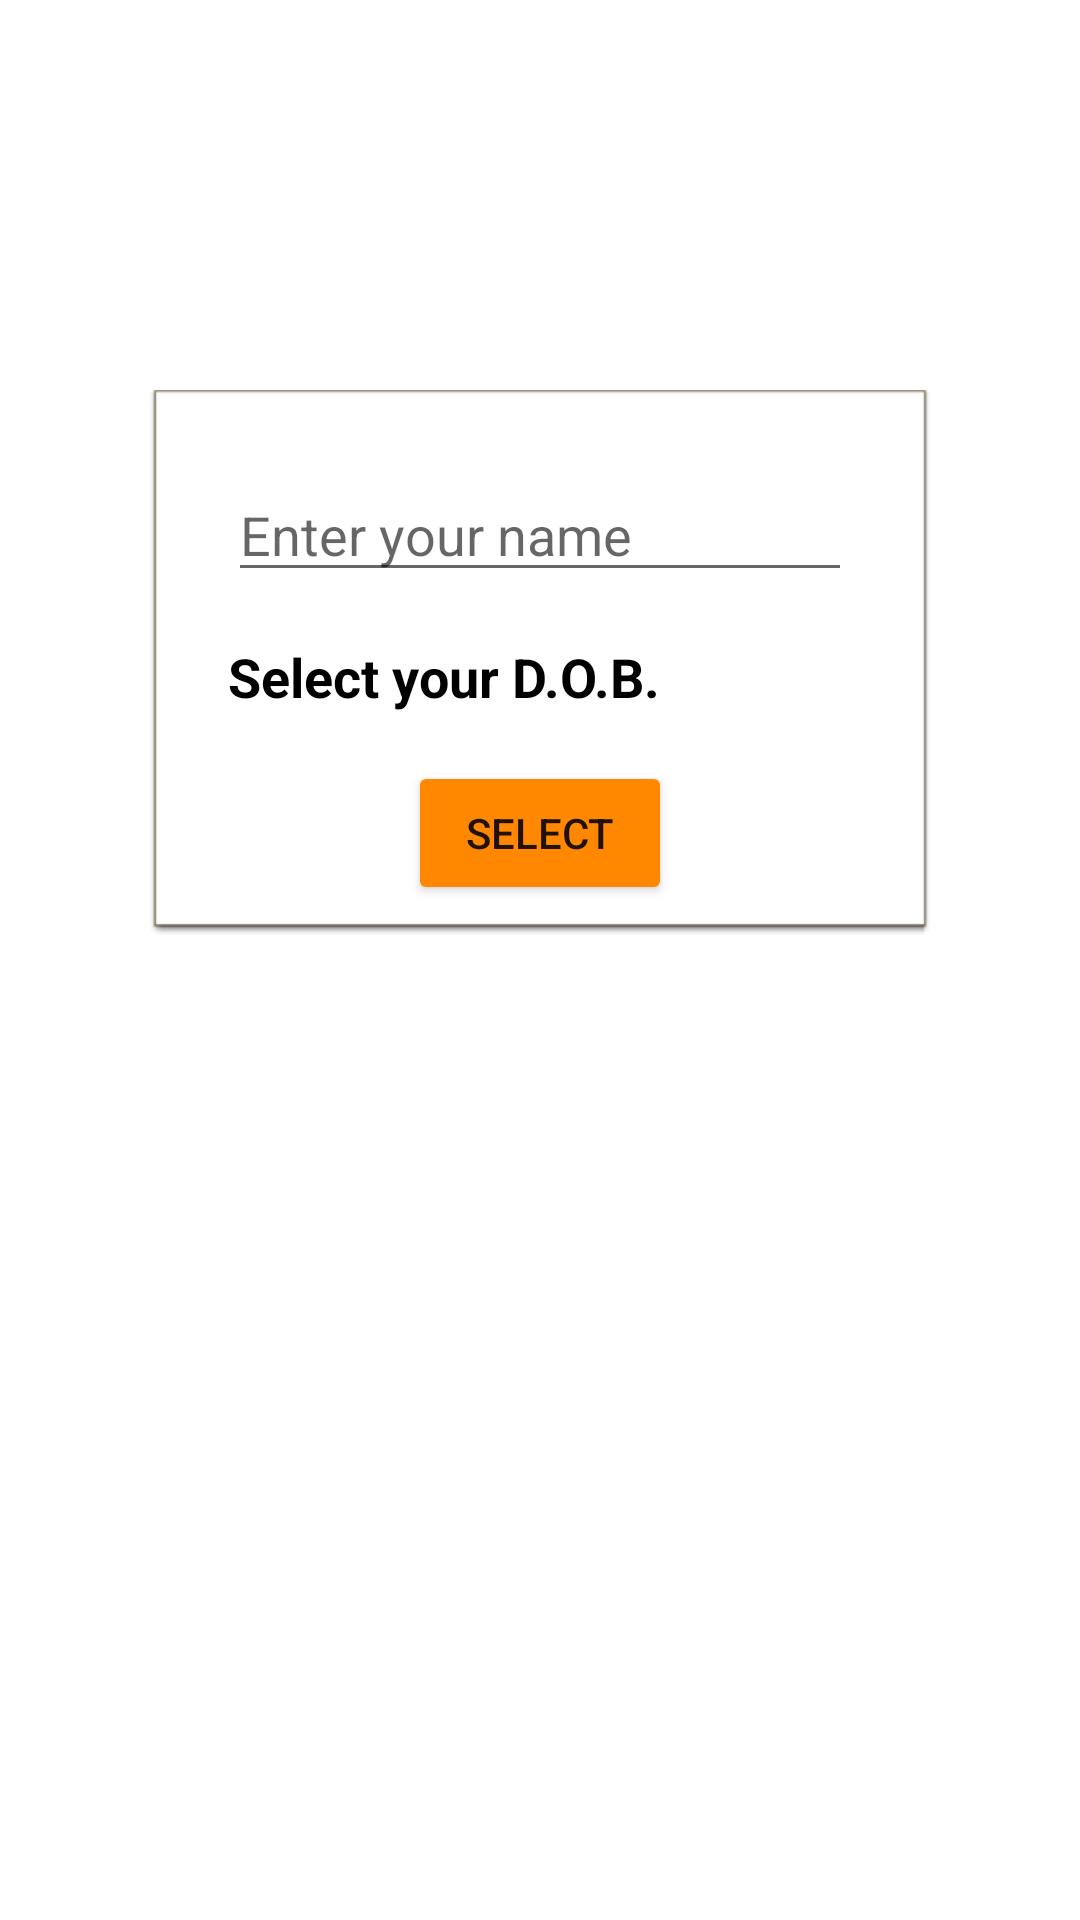

The Android layout XML behind this screen, and the referenced resources:
<!-- AndroidManifest.xml: application theme Theme.Astro_zoneApp -->
<!-- res/layout/activity_home.xml -->
<?xml version="1.0" encoding="utf-8"?>
<androidx.constraintlayout.widget.ConstraintLayout xmlns:android="http://schemas.android.com/apk/res/android"
    xmlns:app="http://schemas.android.com/apk/res-auto"
    xmlns:tools="http://schemas.android.com/tools"
    android:layout_width="match_parent"
    android:layout_height="match_parent"
    android:background="@drawable/bg4"
    tools:context=".HomeActivity">

    <androidx.constraintlayout.widget.ConstraintLayout
        android:id="@+id/constraintLayout"
        android:layout_width="match_parent"
        android:layout_height="wrap_content"
        android:layout_marginStart="50dp"
        android:layout_marginTop="130dp"
        android:layout_marginEnd="50dp"
        android:background="@android:drawable/editbox_dropdown_light_frame"
        android:padding="10dp"
        app:layout_constraintEnd_toEndOf="parent"
        app:layout_constraintStart_toStartOf="parent"
        app:layout_constraintTop_toTopOf="parent">

        <EditText
            android:id="@+id/name"
            android:layout_width="0dp"
            android:layout_height="wrap_content"
            android:layout_marginStart="16dp"
            android:layout_marginTop="16dp"
            android:layout_marginEnd="16dp"
            android:ems="10"
            android:hint="Enter your name"
            android:inputType="textPersonName"
            android:textColor="@color/black"
            app:layout_constraintEnd_toEndOf="parent"
            app:layout_constraintStart_toStartOf="parent"
            app:layout_constraintTop_toTopOf="parent" />

        <TextView
            android:id="@+id/textView2"
            android:layout_width="wrap_content"
            android:layout_height="wrap_content"
            android:layout_marginStart="16dp"
            android:layout_marginTop="16dp"
            android:text="Select your D.O.B."
            android:textColor="@color/black"
            android:textSize="18sp"
            android:textStyle="bold"
            app:layout_constraintStart_toStartOf="parent"
            app:layout_constraintTop_toBottomOf="@+id/name" />

        <Button
            android:id="@+id/dob_button"
            android:layout_width="wrap_content"
            android:layout_height="wrap_content"
            android:layout_marginTop="16dp"
            android:backgroundTint="@android:color/holo_orange_dark"
            android:padding="10dp"
            android:text="Select"
            app:layout_constraintEnd_toEndOf="parent"
            app:layout_constraintStart_toStartOf="parent"
            app:layout_constraintTop_toBottomOf="@+id/textView2" />

    </androidx.constraintlayout.widget.ConstraintLayout>

    <TextView
        android:id="@+id/result_textView"
        android:layout_width="0dp"
        android:layout_height="wrap_content"
        android:layout_marginStart="32dp"
        android:layout_marginTop="32dp"
        android:layout_marginEnd="32dp"
        android:text="Result :"
        android:textColor="@android:color/holo_red_light"
        android:textSize="24sp"
        android:textStyle="bold"
        android:visibility="invisible"
        app:layout_constraintEnd_toEndOf="parent"
        app:layout_constraintHorizontal_bias="0.0"
        app:layout_constraintStart_toStartOf="parent"
        app:layout_constraintTop_toBottomOf="@+id/constraintLayout" />

    <ImageView
        android:id="@+id/zodiacSign_Image"
        android:layout_width="wrap_content"
        android:layout_height="wrap_content"
        android:layout_marginTop="16dp"
        android:visibility="invisible"
        app:layout_constraintEnd_toEndOf="parent"
        app:layout_constraintStart_toStartOf="parent"
        app:layout_constraintTop_toBottomOf="@+id/result_textView"
        tools:srcCompat="@tools:sample/avatars" />

    <TextView
        android:id="@+id/moreinfo1"
        android:layout_width="0dp"
        android:layout_height="wrap_content"
        android:layout_marginStart="32dp"
        android:layout_marginTop="16dp"
        android:layout_marginEnd="32dp"
        android:ems="10"
        android:gravity="start|top"
        android:inputType="textMultiLine"
        android:textColor="@color/black"
        android:textSize="18sp"
        android:textStyle="bold"
        android:visibility="invisible"
        app:layout_constraintEnd_toEndOf="parent"
        app:layout_constraintHorizontal_bias="0.0"
        app:layout_constraintStart_toStartOf="parent"
        app:layout_constraintTop_toBottomOf="@+id/zodiacSign_Image" />

    <TextView
        android:id="@+id/moreinfo2"
        android:layout_width="0dp"
        android:layout_height="wrap_content"
        android:layout_marginStart="32dp"
        android:layout_marginTop="8dp"
        android:layout_marginEnd="32dp"
        android:textColor="@color/black"
        android:textSize="18sp"
        android:textStyle="bold"
        android:visibility="invisible"
        app:layout_constraintEnd_toEndOf="parent"
        app:layout_constraintStart_toStartOf="parent"
        app:layout_constraintTop_toBottomOf="@+id/moreinfo1" />

    <TextView
        android:id="@+id/characteristics"
        android:layout_width="0dp"
        android:layout_height="wrap_content"
        android:layout_marginStart="32dp"
        android:layout_marginTop="16dp"
        android:layout_marginEnd="32dp"
        android:text="Personality Traits"
        android:textColor="@color/black"
        android:textSize="20sp"
        android:textStyle="bold"
        android:visibility="invisible"
        app:layout_constraintEnd_toEndOf="parent"
        app:layout_constraintStart_toStartOf="parent"
        app:layout_constraintTop_toBottomOf="@+id/moreinfo2" />

    <TextView
        android:id="@+id/traits"
        android:layout_width="0dp"
        android:layout_height="wrap_content"
        android:layout_marginStart="32dp"
        android:layout_marginTop="8dp"
        android:layout_marginEnd="32dp"
        android:textColor="@color/black"
        android:textSize="16sp"
        android:visibility="invisible"
        app:layout_constraintEnd_toEndOf="parent"
        app:layout_constraintStart_toStartOf="parent"
        app:layout_constraintTop_toBottomOf="@+id/characteristics" />

</androidx.constraintlayout.widget.ConstraintLayout>
<!-- resources referenced by this layout -->
<resources>
  <style name="Theme.Astro_zoneApp" parent="Theme.MaterialComponents.DayNight.DarkActionBar">
          
          <item name="colorPrimary">@color/purple_500</item>
          <item name="colorPrimaryVariant">@color/purple_700</item>
          <item name="colorOnPrimary">@color/white</item>
          
          <item name="colorSecondary">@color/teal_200</item>
          <item name="colorSecondaryVariant">@color/teal_700</item>
          <item name="colorOnSecondary">@color/black</item>
          
          <item name="android:statusBarColor" tools:targetApi="l">?attr/colorPrimaryVariant</item>
          
      </style>
  <!-- not gathered from this repository: default colours our renderer supplied (Android Studio template values) -->
  <color name="purple_500">#FF6200EE</color>
  <color name="purple_700">#FF3700B3</color>
  <color name="teal_200">#FF03DAC5</color>
  <color name="teal_700">#FF018786</color>
  <color name="black">#FF000000</color>
  <color name="white">#FFFFFFFF</color>
</resources>
